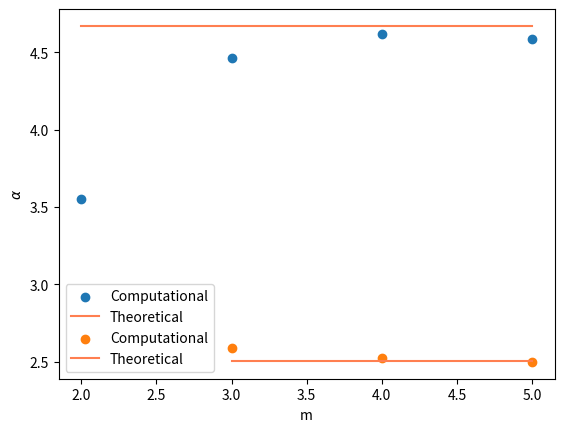

Python code for this plot:
import numpy as np
import matplotlib.pyplot as plt

plt.rcParams['savefig.dpi'] = 300
plt.rcParams['figure.dpi'] = 300

y01 = [3.549, 4.465, 4.618, 4.583]
x1 = np.arange(2, 6, 1)
y1 = np.ones(np.size(x1)) * 4.669201
x2 = np.arange(3, 6, 1)
y2 = np.ones(np.size(x2)) * 2.502908
y02 = [2.588, 2.525, 2.500]
plt.xlabel('m')
plt.ylabel(r'$\delta$')
plt.scatter(x1, y01, label="Computational")
plt.plot(x1, y1, color='coral', label="Theoretical")
plt.legend(loc=0, ncol=1)
plt.savefig('err1.eps')
plt.show()

plt.xlabel('m')
plt.ylabel(r'$\alpha$')
plt.scatter(x2, y02, label="Computational")
plt.plot(x2, y2, color='coral', label="Theoretical")
plt.legend(loc=0, ncol=1)
plt.savefig('err2.eps')
plt.show()
